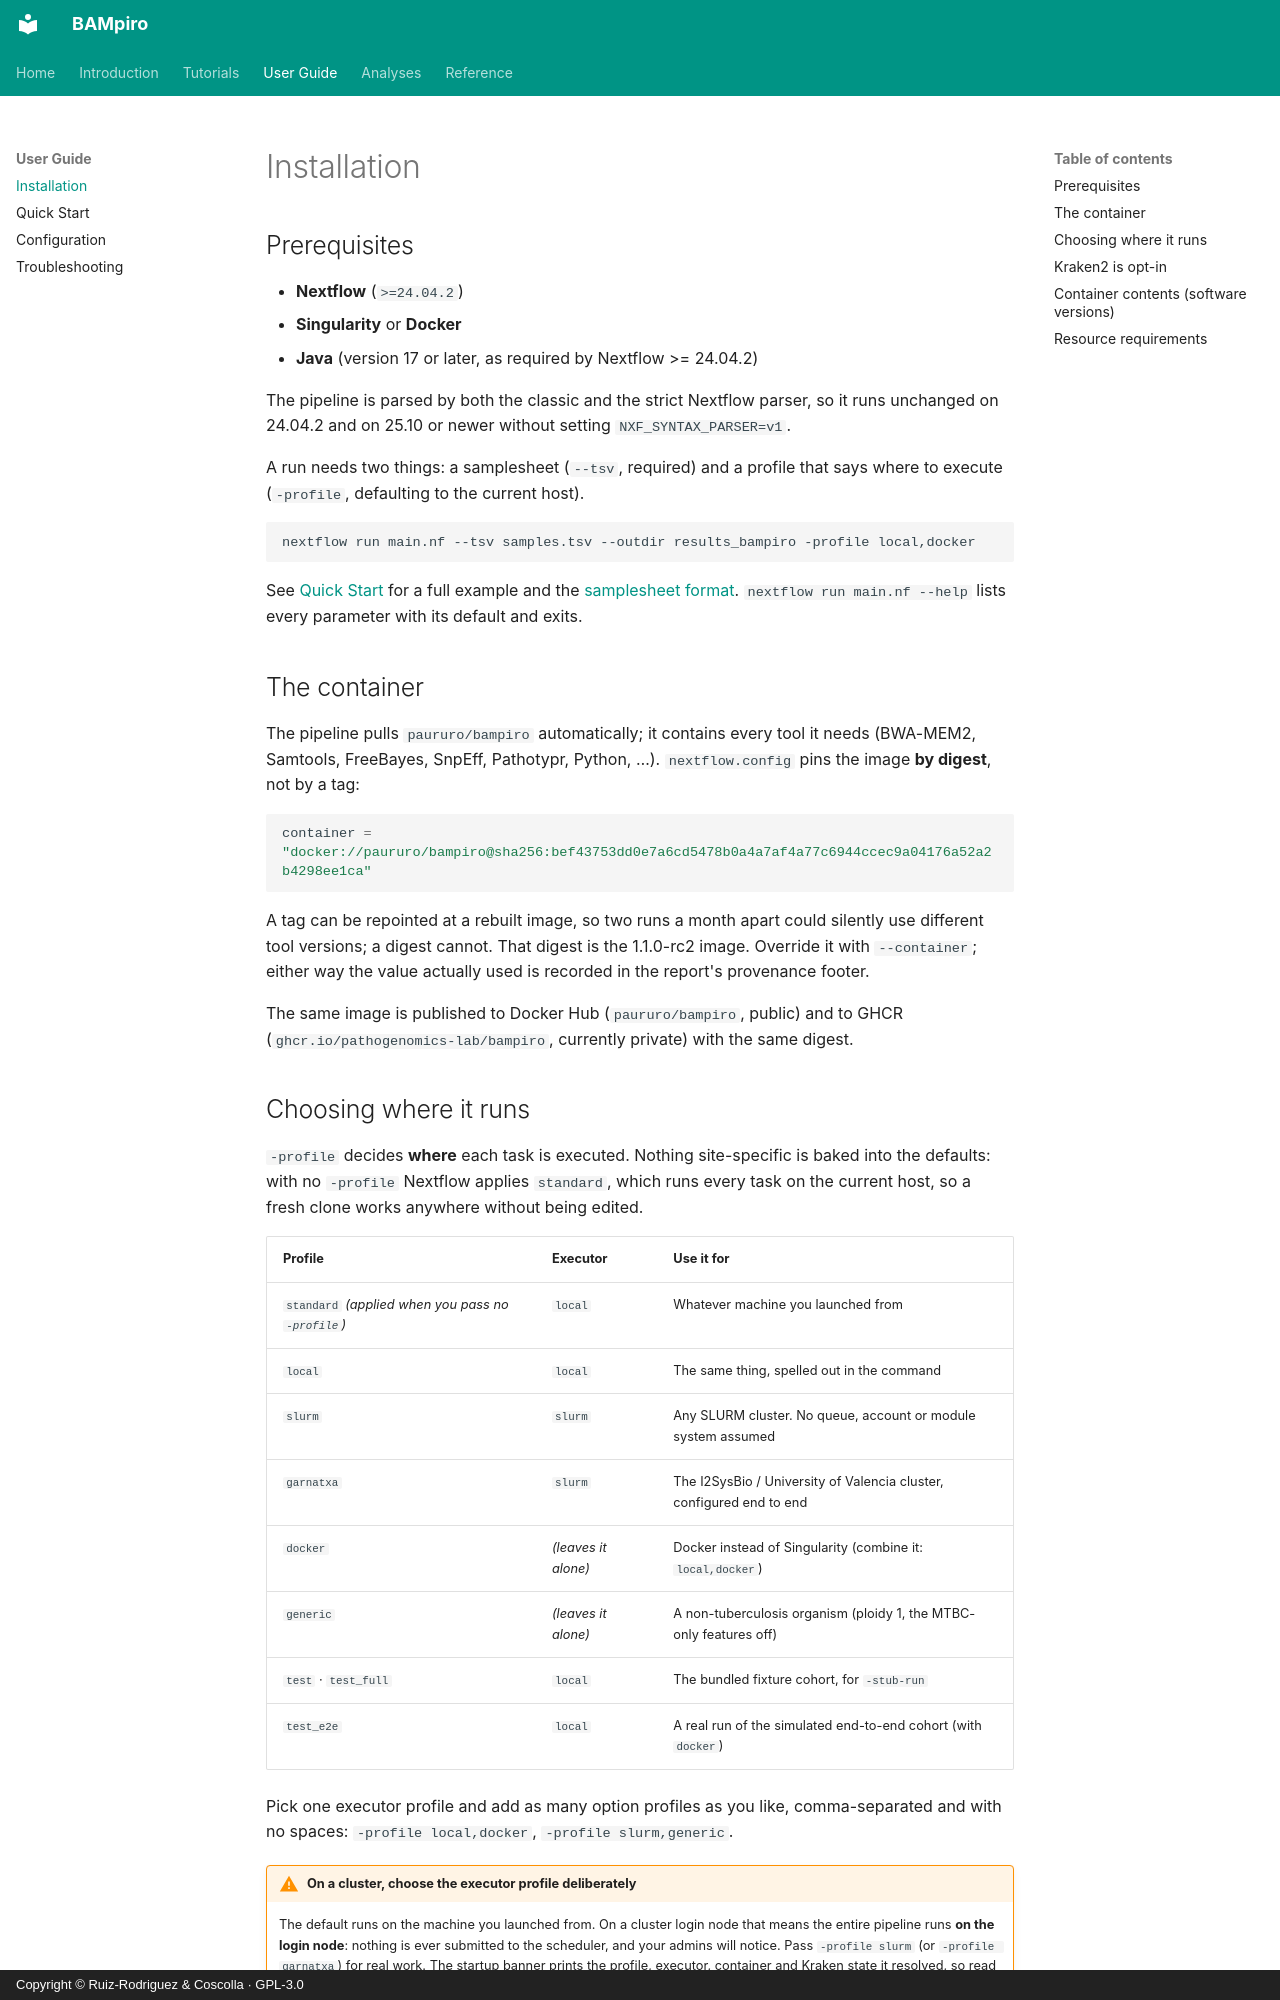

repository: PathoGenOmics-Lab/BAMpiro · page: installation/index.html · generator: mkdocs · copyright: Copyright © Ruiz-Rodriguez & Coscolla · GPL-3.0

# Installation

## Prerequisites

- **Nextflow** (`>=24.04.2`)
- **Singularity** or **Docker**
- **Java** (version 17 or later, as required by Nextflow >= 24.04.2)

The pipeline is parsed by both the classic and the strict Nextflow parser, so it runs
unchanged on 24.04.2 and on 25.10 or newer without setting `NXF_SYNTAX_PARSER=v1`.

A run needs two things: a samplesheet (`--tsv`, required) and a profile that says where to
execute (`-profile`, defaulting to the current host).

```bash
nextflow run main.nf --tsv samples.tsv --outdir results_bampiro -profile local,docker
```

See [Quick Start](quickstart.md) for a full example and the
[samplesheet format](quickstart.md#samplesheet). `nextflow run main.nf --help` lists every
parameter with its default and exits.

## The container

The pipeline pulls `paururo/bampiro` automatically; it contains every tool it needs
(BWA-MEM2, Samtools, FreeBayes, SnpEff, Pathotypr, Python, …). `nextflow.config` pins the
image **by digest**, not by a tag:

```groovy
container = "docker://paururo/bampiro@sha256:bef43753dd0e7a6cd5478b0a4a7af4a77c6944ccec9a04176a52a2b4298ee1ca"
```

A tag can be repointed at a rebuilt image, so two runs a month apart could silently use
different tool versions; a digest cannot. That digest is the 1.1.0-rc2 image. Override it with
`--container`; either way the value actually used is recorded in the report's provenance
footer.

The same image is published to Docker Hub (`paururo/bampiro`, public) and to GHCR
(`ghcr.io/pathogenomics-lab/bampiro`, currently private) with the same digest.
